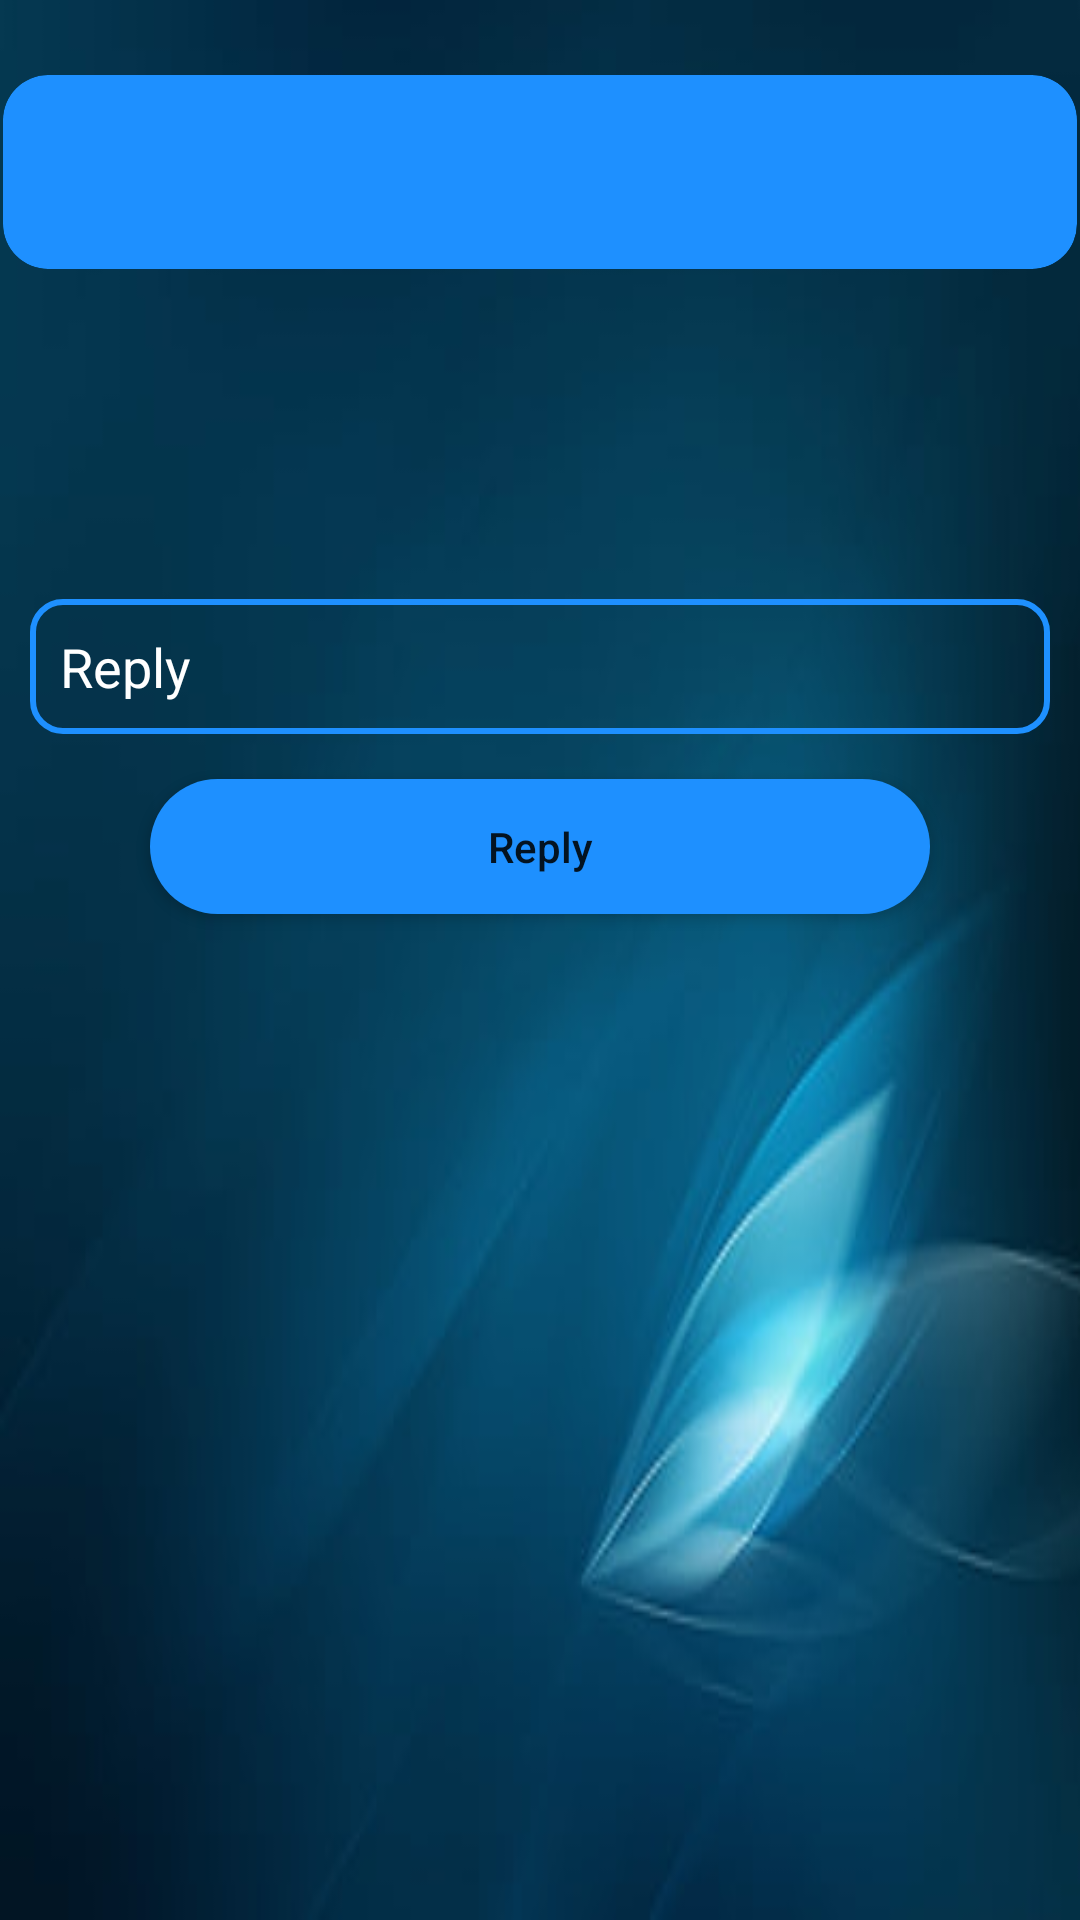

Here is an Android app screen rendered from its layout file. Give the layout XML and the strings, colors and styles it references.
<!-- AndroidManifest.xml: application theme Theme.CommunityPortal -->
<!-- res/layout/activity_actual_message_sent.xml -->
<?xml version="1.0" encoding="utf-8"?>
<RelativeLayout xmlns:android="http://schemas.android.com/apk/res/android"
    xmlns:app="http://schemas.android.com/apk/res-auto"
    android:layout_width="match_parent"
    android:layout_height="match_parent"
    android:layout_marginHorizontal="1dp"
    android:background="@drawable/blue1"
    android:layout_marginTop="5dp"
    app:cardCornerRadius="15dp">

    <androidx.cardview.widget.CardView
        android:id="@+id/actualText"
        android:layout_width="match_parent"
        android:layout_height="wrap_content"
        android:layout_marginHorizontal="1dp"
        android:layout_marginTop="25dp"
        android:backgroundTint="@color/DodgerBlue"
        app:cardCornerRadius="15dp">

        <RelativeLayout
            android:id="@+id/relativeLayout"
            android:layout_width="match_parent"
            android:layout_height="match_parent">


            <LinearLayout
                android:id="@+id/actualContent"
                android:layout_width="match_parent"
                android:layout_height="wrap_content"
                android:layout_marginStart="10sp"
                android:layout_marginTop="5dp"
                android:orientation="horizontal">

                <TextView
                    android:id="@+id/sender"
                    android:layout_width="wrap_content"
                    android:layout_height="wrap_content"
                    android:fontFamily="@font/aclonica"
                    android:textColor="@color/white"
                    android:textSize="18sp" />

                <TextView
                    android:id="@+id/reportCount"
                    android:layout_width="wrap_content"
                    android:layout_height="wrap_content"
                    android:layout_gravity="end"
                    android:layout_marginStart="200dp"
                    android:background="@drawable/case_count"
                    android:textColor="@color/white"
                    android:textSize="17sp"
                    android:visibility="gone" />


            </LinearLayout>

            <TextView
                android:id="@+id/reportedCase"
                android:layout_width="match_parent"
                android:layout_height="wrap_content"
                android:layout_below="@+id/actualContent"
                android:layout_marginStart="10sp"
                android:layout_marginTop="10dp"
                android:layout_marginBottom="5dp"
                android:maxWidth="150dp"
                android:textColor="@color/white"
                android:textSize="15sp" />

        </RelativeLayout>

    </androidx.cardview.widget.CardView>

    <EditText
        android:id="@+id/reply"
        android:layout_width="match_parent"
        android:layout_height="45dp"
        android:layout_below="@id/actualText"
        android:layout_marginHorizontal="10dp"
        android:layout_marginTop="110dp"
        android:textColor="@color/white"
        android:layout_marginBottom="15dp"
        android:background="@drawable/edit_text_background"
        android:hint="Reply"
        android:textColorHint="@color/white" />

    <Button
        android:id="@+id/caseResponse"
        android:layout_width="match_parent"
        android:layout_height="45dp"
        android:layout_below="@+id/reply"
        android:layout_marginHorizontal="50dp"
        android:background="@drawable/button"
        android:text="Reply"
        android:textAllCaps="false" />

    <ProgressBar
        android:layout_width="wrap_content"
        android:layout_height="wrap_content"
        android:id="@+id/responsePB"
        android:layout_centerInParent="true"
        android:visibility="gone"/>


</RelativeLayout>
<!-- resources referenced by this layout -->
<resources>
  <color name="DodgerBlue">#1E90FF</color>
  <color name="white">#FFFFFFFF</color>
  <!-- drawable blue1: jpg bitmap (drawable, 8810 bytes) -->
  <!-- drawable button (drawable) -->
  <?xml version="1.0" encoding="utf-8"?>
  <shape xmlns:android="http://schemas.android.com/apk/res/android">
      <solid android:color="@color/DodgerBlue" />
      <corners android:radius="40dp" />
  
  </shape>
  <!-- drawable case_count (drawable) -->
  <?xml version="1.0" encoding="utf-8"?>
  <shape xmlns:android="http://schemas.android.com/apk/res/android">
      <stroke
          android:width="2sp"
          android:color="@color/Random" />
  
  
      <padding android:left="5dp"
          android:top="2dp"
          android:right="5dp"
          android:bottom="2dp"/>
  
  </shape>
  <!-- drawable edit_text_background (drawable) -->
  <?xml version="1.0" encoding="utf-8"?>
  <shape xmlns:android="http://schemas.android.com/apk/res/android">
      <stroke
          android:width="2sp"
          android:color="@color/DodgerBlue" />
      <corners android:radius="10sp" />
      <padding android:left="10sp" />
  
  
  </shape>
  <style name="Theme.CommunityPortal" parent="Theme.MaterialComponents.DayNight.NoActionBar">
          
          <item name="colorPrimary">@color/DodgerBlue</item>
          <item name="colorPrimaryVariant">@color/DodgerBlue</item>
          <item name="colorOnPrimary">@color/white</item>
          
          <item name="colorSecondary">@color/teal_200</item>
          <item name="colorSecondaryVariant">@color/teal_700</item>
          <item name="colorOnSecondary">@color/black</item>
          
          <item name="android:statusBarColor" tools:targetApi="l">?attr/colorPrimaryVariant</item>
          
      </style>
  <color name="Random">#2afaff</color>
  <color name="teal_200">#FF03DAC5</color>
  <color name="teal_700">#FF018786</color>
  <color name="black">#FF000000</color>
</resources>
